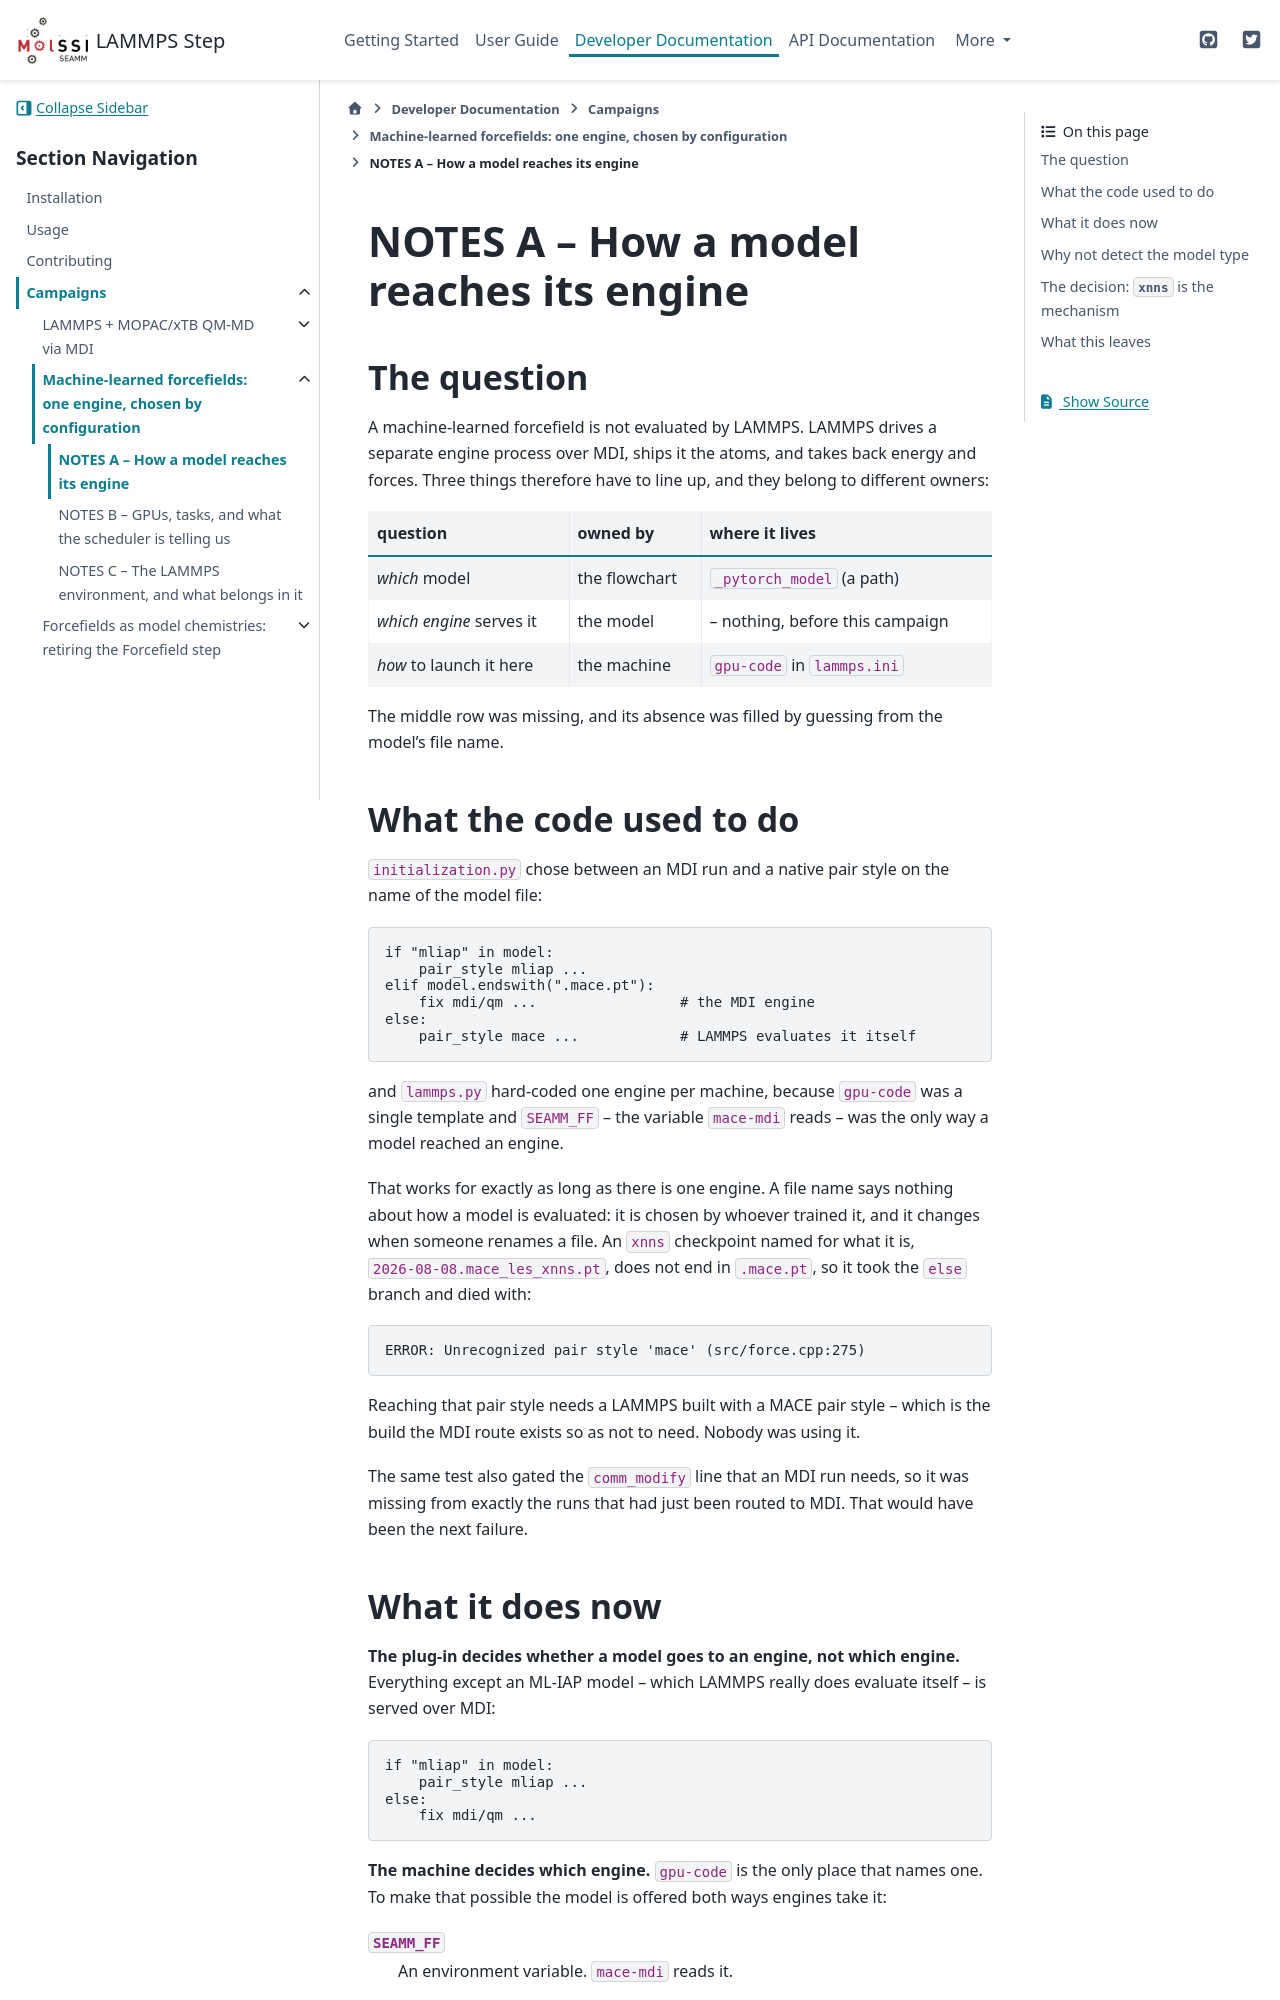

repository: molssi-seamm/lammps_step · page: developer_guide/campaigns/2026-09-15/NOTES_A_engine_selection.html · generator: sphinx

NOTES A -- How a model reaches its engine
=========================================

The question
------------

A machine-learned forcefield is not evaluated by LAMMPS. LAMMPS drives a
separate engine process over MDI, ships it the atoms, and takes back energy and
forces. Three things therefore have to line up, and they belong to different
owners:

=========================  ==============  ===================================
question                   owned by        where it lives
=========================  ==============  ===================================
*which* model              the flowchart   ``_pytorch_model`` (a path)
*which engine* serves it   the model       -- nothing, before this campaign
*how* to launch it here    the machine     ``gpu-code`` in ``lammps.ini``
=========================  ==============  ===================================

The middle row was missing, and its absence was filled by guessing from the
model's file name.

What the code used to do
------------------------

``initialization.py`` chose between an MDI run and a native pair style on the
name of the model file:

.. code-block:: python

   if "mliap" in model:
       pair_style mliap ...
   elif model.endswith(".mace.pt"):
       fix mdi/qm ...                 # the MDI engine
   else:
       pair_style mace ...            # LAMMPS evaluates it itself

and ``lammps.py`` hard-coded one engine per machine, because ``gpu-code`` was a
single template and ``SEAMM_FF`` -- the variable ``mace-mdi`` reads -- was the
only way a model reached an engine.

That works for exactly as long as there is one engine. A file name says nothing
about how a model is evaluated: it is chosen by whoever trained it, and it
changes when someone renames a file. An ``xnns`` checkpoint named for what it
is, ``2026-08-08.mace_les_xnns.pt``, does not end in ``.mace.pt``, so it took
the ``else`` branch and died with::

    ERROR: Unrecognized pair style 'mace' (src/force.cpp:275)

Reaching that pair style needs a LAMMPS built with a MACE pair style -- which
is the build the MDI route exists so as not to need. Nobody was using it.

The same test also gated the ``comm_modify`` line that an MDI run needs, so it
was missing from exactly the runs that had just been routed to MDI. That would
have been the next failure.
